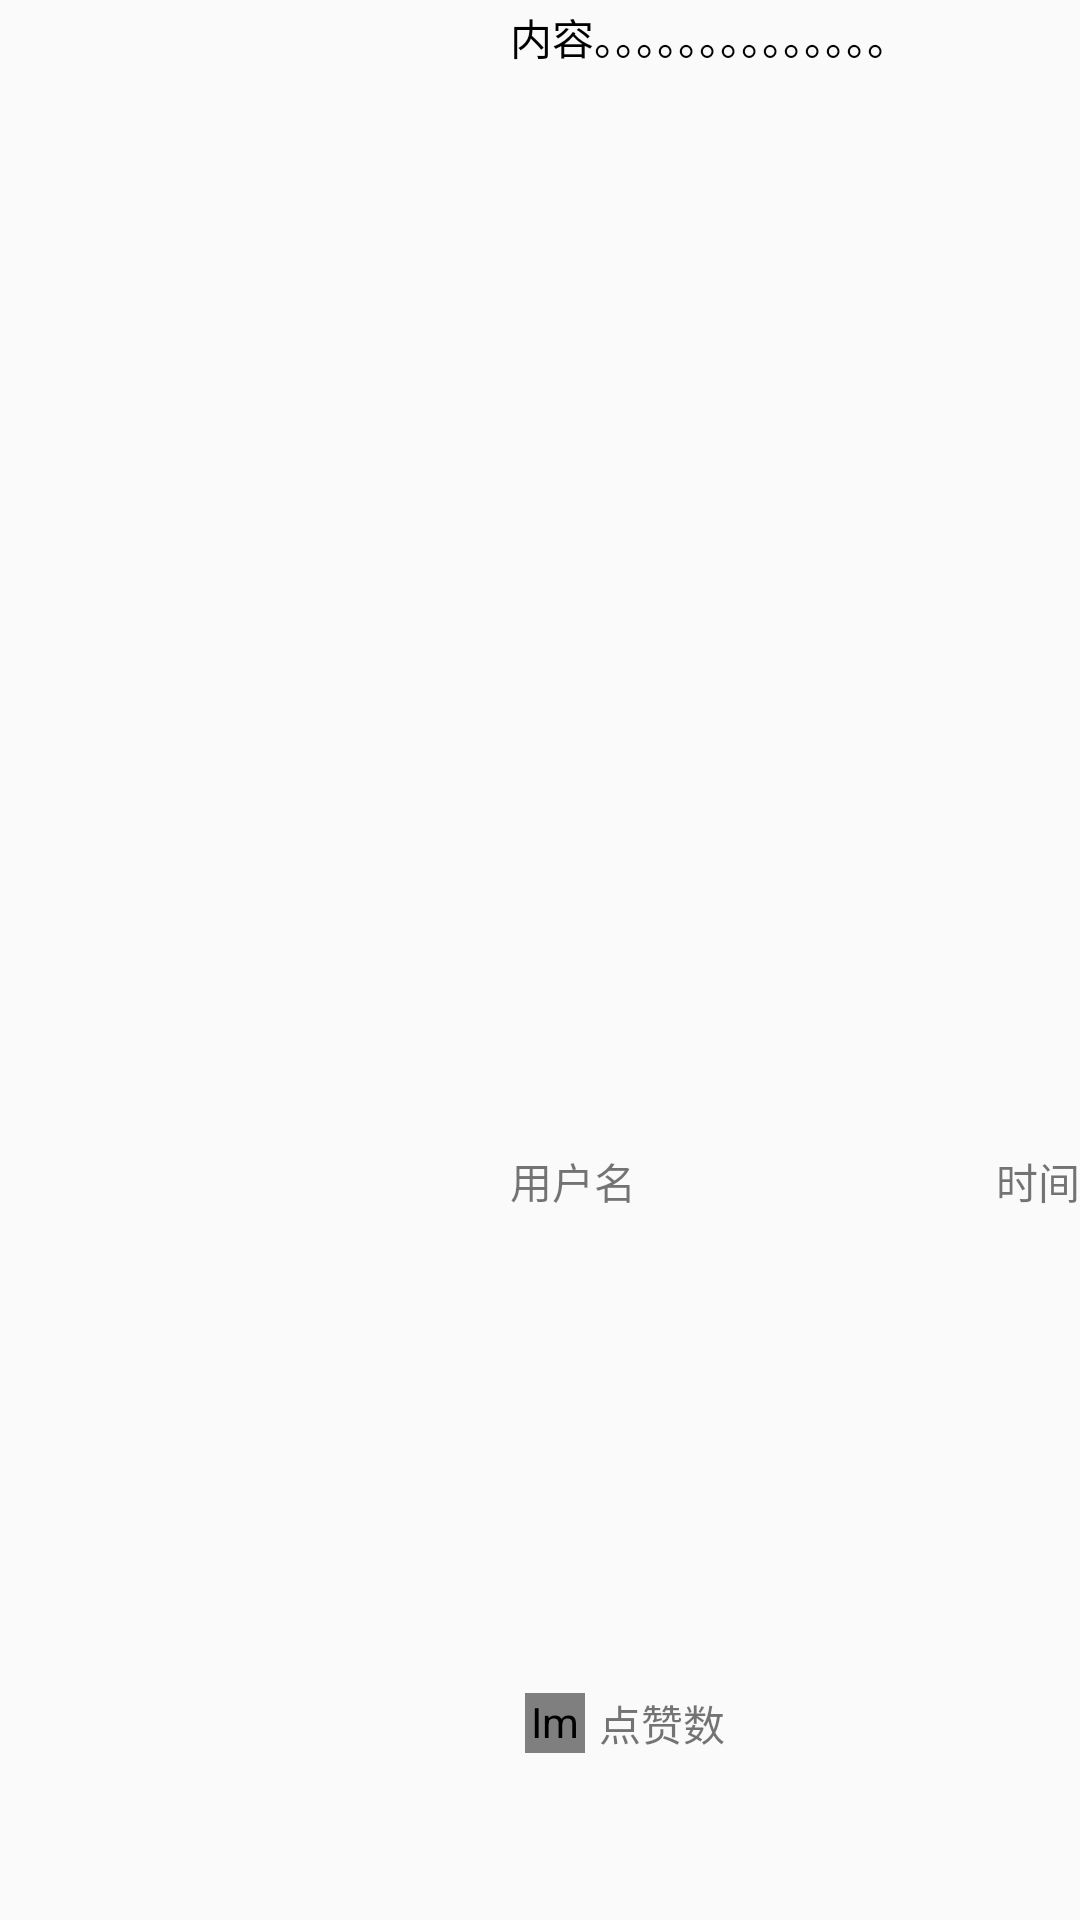

This screen was rendered from an Android layout file. Write that file and the resources it references.
<!-- AndroidManifest.xml: application theme AppTheme -->
<!-- res/layout/community_listview_item.xml -->
<?xml version="1.0" encoding="utf-8"?>
<LinearLayout xmlns:android="http://schemas.android.com/apk/res/android"
    xmlns:app="http://schemas.android.com/apk/res-auto"
    android:layout_width="match_parent"
    android:layout_height="match_parent"
    android:minHeight="120dp"
    android:gravity="center_vertical"
    android:orientation="horizontal">
    <ImageView
        android:id="@+id/community_listView_iv_pic"
        android:layout_width="150dp"
        android:layout_height="100dp"
        android:layout_marginVertical="2dp"
        android:layout_marginStart="10dp"
        android:scaleType="fitCenter"/>
    <LinearLayout
        android:layout_width="match_parent"
        android:layout_height="match_parent"
        android:layout_marginVertical="2dp"
        android:layout_marginStart="10dp"
        android:orientation="vertical">
        <TextView
            android:id="@+id/community_listView_tv_content"
            android:layout_width="match_parent"
            android:layout_height="0dp"
            android:layout_weight="3"
            android:maxLines="5"
            android:text="内容。。。。。。。。。。。。。。"
            android:textColor="#000"/>
        <androidx.constraintlayout.widget.ConstraintLayout
            android:layout_width="match_parent"
            android:layout_height="0dp"
            android:layout_weight="1">
            <TextView
                android:id="@+id/community_listView_tv_username"
                android:layout_width="wrap_content"
                android:layout_height="wrap_content"
                android:text="用户名"
                app:layout_constraintLeft_toLeftOf="parent"
                app:layout_constraintTop_toTopOf="parent"/>
            <TextView
                android:id="@+id/community_listView_tv_time"
                android:layout_width="wrap_content"
                android:layout_height="wrap_content"
                android:text="时间"
                app:layout_constraintRight_toRightOf="parent"
                app:layout_constraintTop_toTopOf="parent"/>
        </androidx.constraintlayout.widget.ConstraintLayout>
        <androidx.constraintlayout.widget.ConstraintLayout
            android:layout_width="match_parent"
            android:layout_height="0dp"
            android:layout_weight="1">
            <ImageView
                android:id="@+id/community_listView_iv_thumbup"
                android:layout_width="20dp"
                android:layout_height="20dp"
                app:srcCompat="@drawable/thumbup"
                app:layout_constraintTop_toTopOf="parent"
                app:layout_constraintBottom_toBottomOf="parent"
                app:layout_constraintLeft_toLeftOf="parent"
                app:layout_constraintRight_toRightOf="parent"
                app:layout_constraintHorizontal_bias="0.03"/>
            <TextView
                android:id="@+id/community_listView_tv_count"
                android:layout_width="wrap_content"
                android:layout_height="wrap_content"
                android:text="点赞数"
                app:layout_constraintTop_toTopOf="parent"
                app:layout_constraintBottom_toBottomOf="parent"
                app:layout_constraintLeft_toLeftOf="parent"
                app:layout_constraintRight_toRightOf="parent"
                app:layout_constraintHorizontal_bias="0.2"/>
        </androidx.constraintlayout.widget.ConstraintLayout>
    </LinearLayout>
</LinearLayout>
<!-- resources referenced by this layout -->
<resources>
  <!-- drawable thumbup (drawable) -->
  <?xml version="1.0" encoding="utf-8"?>
  <selector xmlns:android="http://schemas.android.com/apk/res/android">
      <item android:drawable="@drawable/heart2" android:state_pressed="true" />
      <item android:drawable="@drawable/heart1" android:state_pressed="false" />
  </selector>
  <style name="AppTheme" parent="Theme.AppCompat.Light.NoActionBar">
          
          <item name="colorPrimary">@color/colorPrimary</item>
          <item name="colorPrimaryDark">@color/colorPrimaryDark</item>
          <item name="colorAccent">@color/colorAccent</item>
      </style>
  <color name="colorPrimary">#008577</color>
  <color name="colorPrimaryDark">#00574B</color>
  <color name="colorAccent">#D81B60</color>
</resources>
